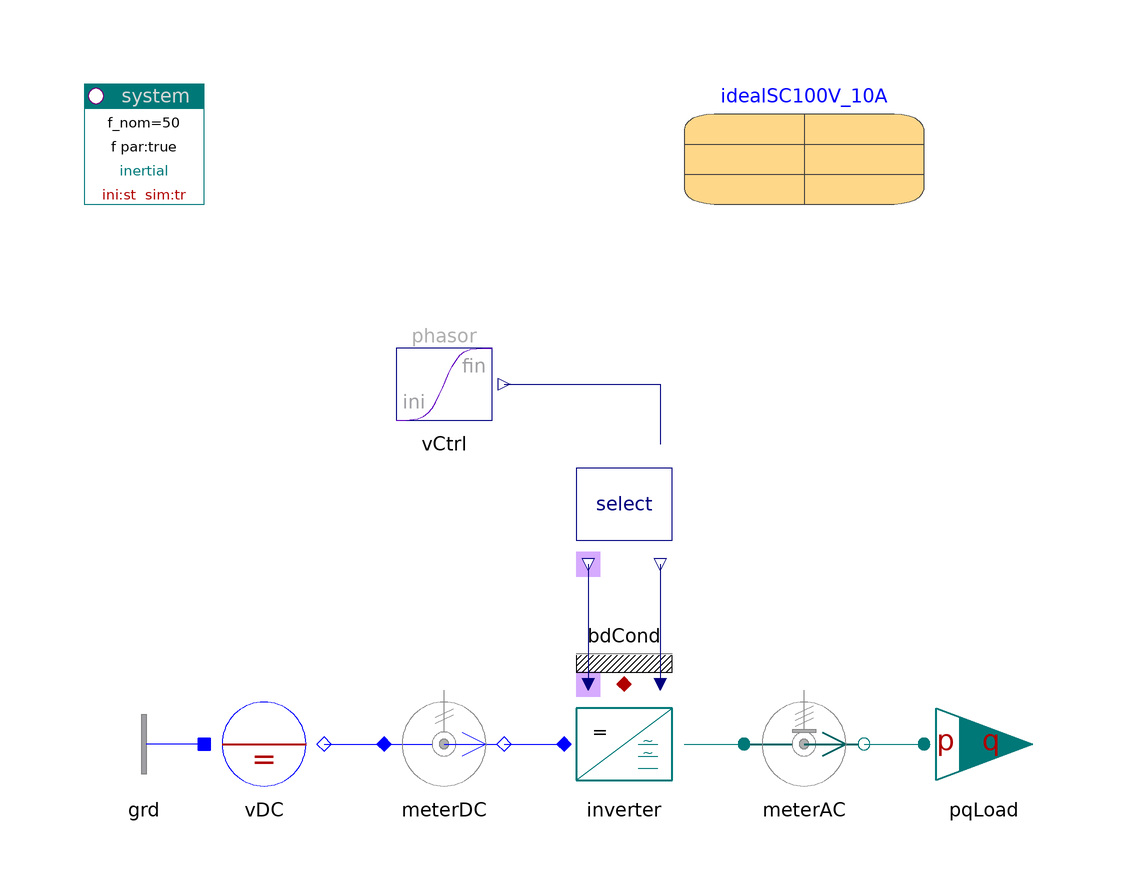

This picture is the connection diagram that the Modelica source below describes through its graphical annotations.

model InverterToLoad "Inverter to load"

    inner PowerSystems.System system(          ref="inertial")
                        annotation (Placement(transformation(extent={{-100,80},
              {-80,100}})));
    PowerSystems.AC3ph.Nodes.GroundOne grd
                              annotation (Placement(transformation(extent={{-80,
              -20},{-100,0}})));
    PowerSystems.AC1ph_DC.Sources.DCvoltage vDC(pol=0, V_nom=100)
      annotation (Placement(transformation(extent={{-80,-20},{-60,0}})));
    PowerSystems.AC1ph_DC.Sensors.PVImeter meterDC(av=true, tcst=0.1,
      V_nom=100,
      S_nom=1e3)
      annotation (Placement(transformation(extent={{-50,-20},{-30,0}})));
    PowerSystems.AC3ph.Inverters.Inverter inverter(redeclare
        PowerSystems.AC3ph.Inverters.Components.InverterEquation inverter(par=
            idealSC100V_10A) "equation, with losses")
      annotation (Placement(transformation(extent={{-20,-20},{0,0}})));
    PowerSystems.AC3ph.Inverters.Select select(fType_sys=false, fType_par=true, f=100,
      uType_par=false)  annotation (Placement(transformation(extent={{-20,20},{
              0,40}})));
    PowerSystems.AC3ph.Sensors.PVImeter meterAC(
      abc=true,
      av=true,
      tcst=0.1,
      phasor=true,
      V_nom=100,
      S_nom=1e3)
      annotation (Placement(transformation(extent={{10,-20},{30,0}})));
    PowerSystems.Blocks.Signals.TransientPhasor vCtrl(
      t_change=0.05,
      t_duration=0.05,
      a_ini=0)
         annotation (Placement(transformation(extent={{-50,40},{-30,60}})));
    PowerSystems.AC3ph.Loads.PQindLoad pqLoad(
      tcst=0.01, imax=1,
      V_nom=100,
      S_nom=1e3)                                 annotation (Placement(
          transformation(extent={{40,-20},{60,0}})));
    PowerSystems.Common.Thermal.BdCondV bdCond(m=3) annotation (Placement(
          transformation(extent={{-20,0},{0,20}})));
    parameter PowerSystems.Examples.Spot.Data.Semiconductors.IdealSC100V_10A idealSC100V_10A
      annotation (Placement(transformation(extent={{0,80},{40,100}})));

  equation
    connect(vDC.term, meterDC.term_p)
      annotation (Line(points={{-60,-10},{-50,-10}}, color={0,0,255}));
    connect(meterDC.term_n, inverter.DC)
      annotation (Line(points={{-30,-10},{-20,-10}}, color={0,0,255}));
    connect(inverter.AC, meterAC.term_p)
      annotation (Line(points={{0,-10},{10,-10}}, color={0,120,120}));
    connect(select.theta_out, inverter.theta)
      annotation (Line(points={{-16,20},{-16,0}}, color={0,0,127}));
    connect(select.uPhasor_out, inverter.uPhasor) annotation (Line(points={{-4,
            20},{-4,0}}, color={0,0,127}));
    connect(vCtrl.y, select.uPhasor) annotation (Line(points={{-30,50},{-4,50},
            {-4,40}}, color={0,0,127}));
    connect(meterAC.term_n, pqLoad.term) annotation (Line(points={{30,-10},{40,
            -10}}, color={0,120,120}));
    connect(grd.term, vDC.neutral)
      annotation (Line(points={{-80,-10},{-80,-10}}, color={0,0,255}));
    connect(inverter.heat, bdCond.heat)
      annotation (Line(points={{-10,0},{-10,0}}, color={176,0,0}));
    annotation (
      Documentation(
              info="<html>
<p>3-phase inverter, feeding load at constant 100Hz with increasing amplitude.</p>
<p><a href=\"modelica://PowerSystems.Examples.Spot.InvertersAC3ph\">up users guide</a></p>
</html>
"),   experiment(
        StopTime=0.2,
        Interval=0.2e-3,
        Tolerance=1e-005));
  end InverterToLoad;